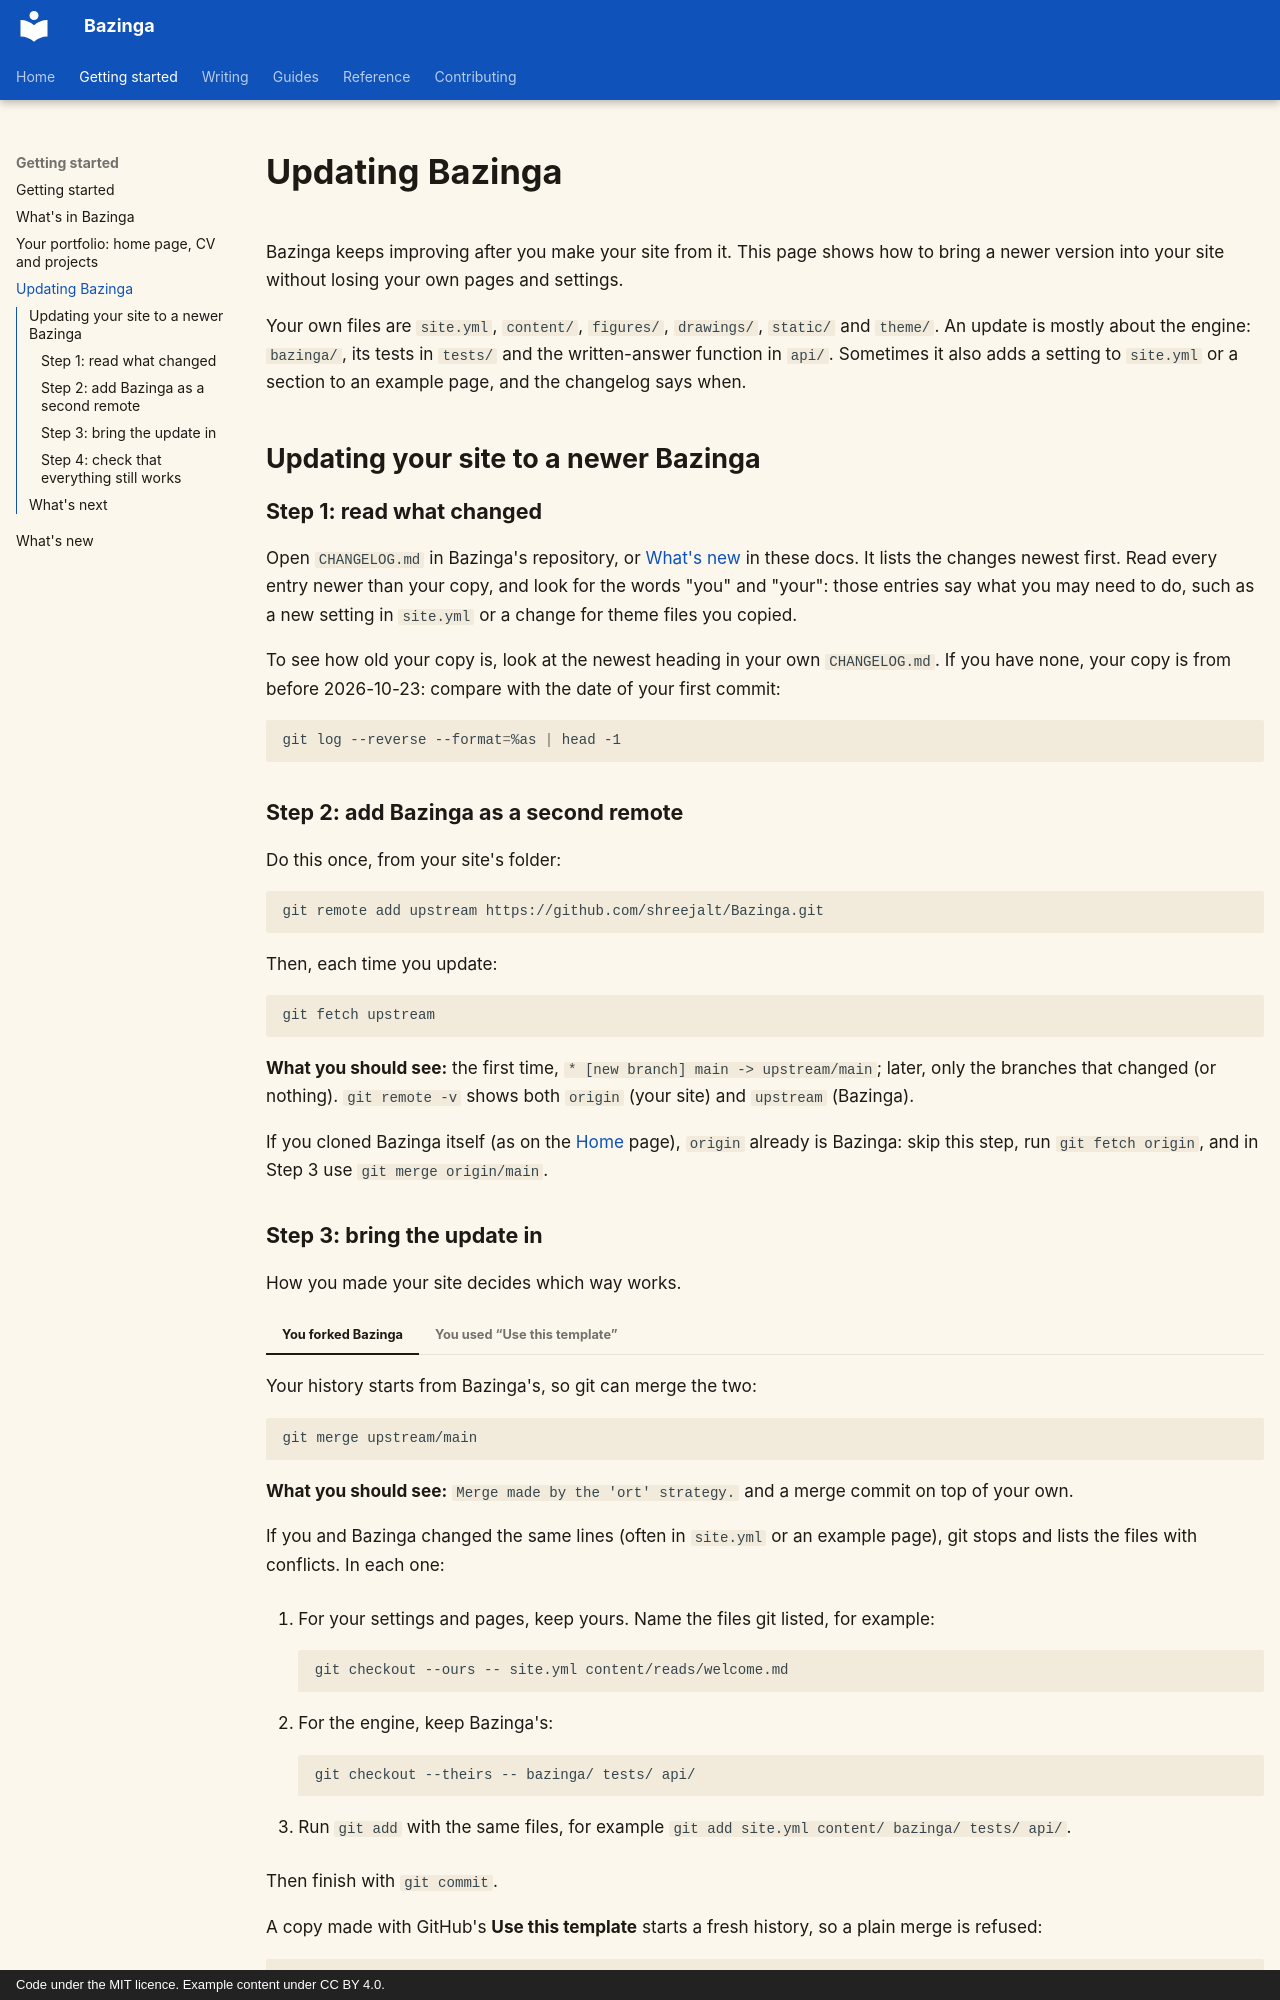

repository: shreejalt/Bazinga · page: updating/index.html · generator: mkdocs · copyright: Code under the MIT licence. Example content under CC BY 4.0.

# Updating Bazinga

Bazinga keeps improving after you make your site from it. This page shows how to bring a newer version into your
site without losing your own pages and settings.

Your own files are `site.yml`, `content/`, `figures/`, `drawings/`, `static/` and `theme/`. An update is mostly about
the engine: `bazinga/`, its tests in `tests/` and the written-answer function in `api/`. Sometimes it also adds a
setting to `site.yml` or a section to an example page, and the changelog says when.

## Updating your site to a newer Bazinga

### Step 1: read what changed

Open `CHANGELOG.md` in Bazinga's repository, or [What's new](whats-new.md) in these docs. It lists the changes
newest first. Read every entry newer than your copy, and look for the words "you" and "your": those entries say what
you may need to do, such as a new setting in `site.yml` or a change for theme files you copied.

To see how old your copy is, look at the newest heading in your own `CHANGELOG.md`. If you have none, your copy is
from before 2026-10-23: compare with the date of your first commit:

```bash
git log --reverse --format=%as | head -1
```

### Step 2: add Bazinga as a second remote

Do this once, from your site's folder:

```bash
git remote add upstream https://github.com/shreejalt/Bazinga.git
```

Then, each time you update:

```bash
git fetch upstream
```

**What you should see:** the first time, `* [new branch] main -> upstream/main`; later, only the branches that
changed (or nothing). `git remote -v` shows both `origin` (your site) and `upstream` (Bazinga).

If you cloned Bazinga itself (as on the [Home](index.md#try-it) page), `origin` already is Bazinga: skip this step,
run `git fetch origin`, and in Step 3 use `git merge origin/main`.
